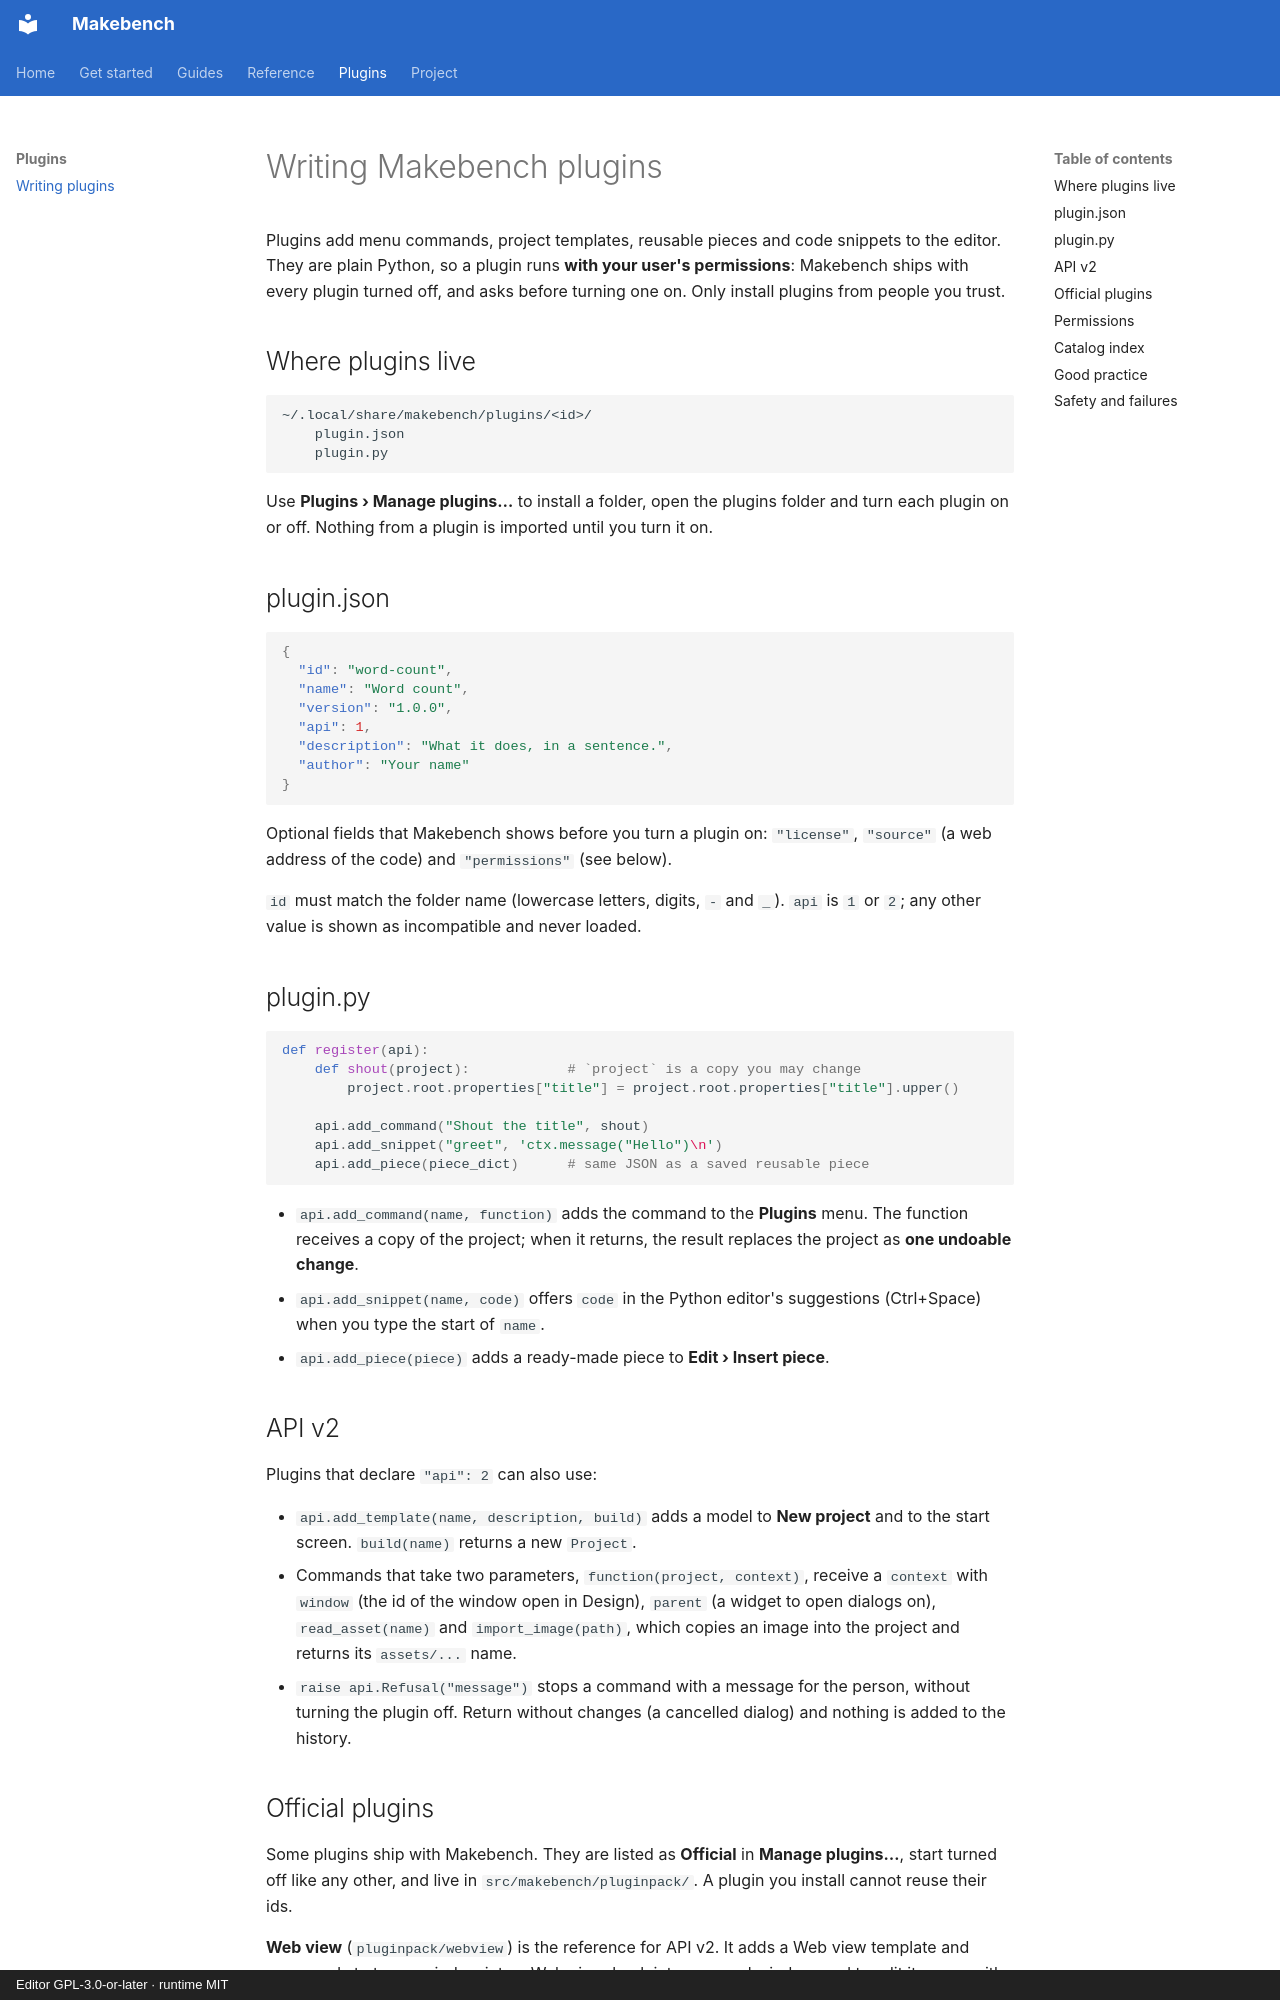

repository: RichardSpinola/makebench · page: plugins/index.html · generator: mkdocs · copyright: Editor GPL-3.0-or-later · runtime MIT

# Writing Makebench plugins

Plugins add menu commands, project templates, reusable pieces and code snippets to
the editor. They are plain Python, so a plugin runs **with your user's permissions**:
Makebench ships with every plugin turned off, and asks before turning one on. Only
install plugins from people you trust.

## Where plugins live

```
~/.local/share/makebench/plugins/<id>/
    plugin.json
    plugin.py
```

Use **Plugins › Manage plugins…** to install a folder, open the plugins folder and
turn each plugin on or off. Nothing from a plugin is imported until you turn it on.

## plugin.json

```json
{
  "id": "word-count",
  "name": "Word count",
  "version": "1.0.0",
  "api": 1,
  "description": "What it does, in a sentence.",
  "author": "Your name"
}
```

Optional fields that Makebench shows before you turn a plugin on: `"license"`,
`"source"` (a web address of the code) and `"permissions"` (see below).

`id` must match the folder name (lowercase letters, digits, `-` and `_`). `api`
is `1` or `2`; any other value is shown as incompatible and never loaded.

## plugin.py

```python
def register(api):
    def shout(project):            # `project` is a copy you may change
        project.root.properties["title"] = project.root.properties["title"].upper()

    api.add_command("Shout the title", shout)
    api.add_snippet("greet", 'ctx.message("Hello")\n')
    api.add_piece(piece_dict)      # same JSON as a saved reusable piece
```

- `api.add_command(name, function)` adds the command to the **Plugins** menu. The
  function receives a copy of the project; when it returns, the result replaces
  the project as **one undoable change**.
- `api.add_snippet(name, code)` offers `code` in the Python editor's suggestions
  (Ctrl+Space) when you type the start of `name`.
- `api.add_piece(piece)` adds a ready-made piece to **Edit › Insert piece**.

## API v2

Plugins that declare `"api": 2` can also use:

- `api.add_template(name, description, build)` adds a model to **New project** and to
  the start screen. `build(name)` returns a new `Project`.
- Commands that take two parameters, `function(project, context)`, receive a
  `context` with `window` (the id of the window open in Design), `parent` (a widget
  to open dialogs on), `read_asset(name)` and `import_image(path)`, which copies an
  image into the project and returns its `assets/...` name.
- `raise api.Refusal("message")` stops a command with a message for the person,
  without turning the plugin off. Return without changes (a cancelled dialog) and
  nothing is added to the history.
